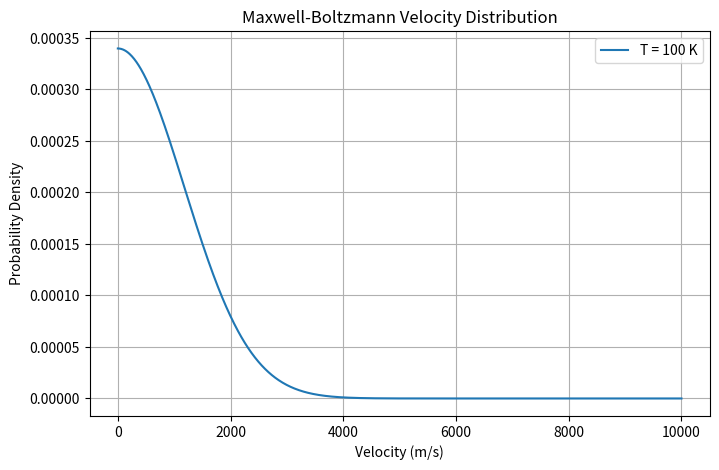

This chart was generated by the following Python code:
# -*- coding: utf-8 -*-
"""
Created on Sat Feb 15 20:34:50 2025

The purpose of this code is to understand the velocity distribution of hypothetical dark matter particles.
This is crucial for predicting their interaction and detection probabilities from expierments.

[redacted]
"""

import numpy as np
import matplotlib.pyplot as plt

# Constants
mass = 1e-27  # Example particle mass in kg
k_B = 1.38e-23  # Boltzmann constant in J/K
temperature = 100  # Temperature in K

# Maxwell-Boltzmann distribution function
def boltzmann_distribution(v):
    return np.sqrt((mass / (2 * np.pi * k_B * temperature))) * np.exp(-mass * v**2 / (2 * k_B * temperature))

# Velocity range (m/s)
velocities = np.linspace(0, 1e4, 1000)
distribution = boltzmann_distribution(velocities)

# Plot the distribution
plt.figure(figsize=(8, 5))
plt.plot(velocities, distribution, label=f'T = {temperature} K')
plt.xlabel('Velocity (m/s)')
plt.ylabel('Probability Density')
plt.title('Maxwell-Boltzmann Velocity Distribution')
plt.legend()
plt.grid(True)
plt.show()

"""
The code first defines constants, then implements the Maxwell-Boltzmann distribution function to calculate the
probability density of particle velocities. It also generates a range of velocities and evaluates the
distribution which is later plotted showing how likely different velocities are for particles at 100K.
"""